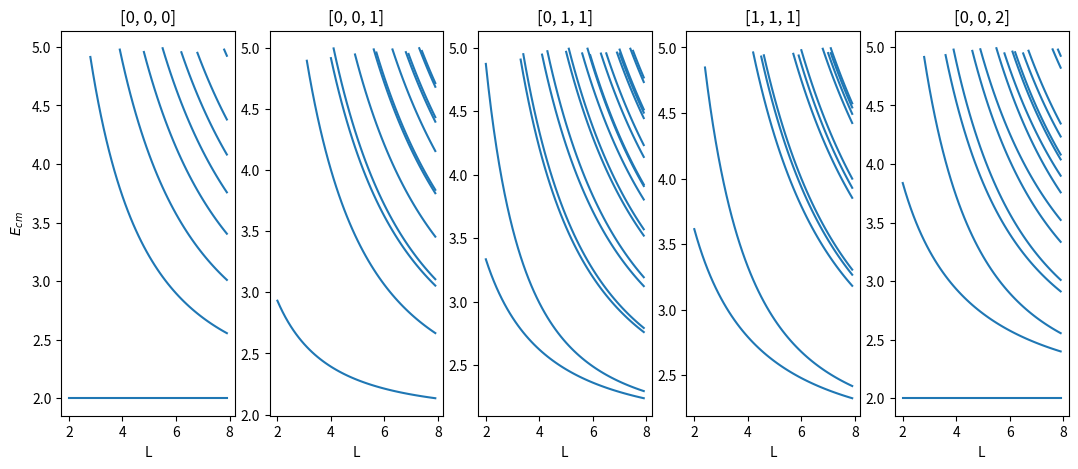

Generate this figure with matplotlib:
#! /usr/bin/env python

import itertools
import math as m
import numpy as np
import matplotlib.pyplot as plt
# from numpy.core.umath_tests import inner1d

'''


'''


'''
 We work with an array of arrays, e.g. n = [ n0, n1, ..., nN ] where n0 = [ n0[0], n0[1], n0[2] ], etc.
'''
twoPi = 2.0 * m.pi

def free_spectrum( m1_sq, m2_sq, n, nP ):
    energy1 = np.sqrt( m1_sq + np.inner(n,n) )
    energy2 = np.sqrt( m2_sq + np.inner(nP-n,nP-n) )
    return energy1 + energy2

def generate_free_spectrum( mL, mRatio, nP, EcmMax ):
    m1 = mL / twoPi
    m2 = m1 * mRatio
    m1_sq = m1**2
    m2_sq = m2**2
    nMax = 3
    Energies = []
    intList = np.array(np.arange(-nMax,nMax+1))
    for i in itertools.product(intList,intList,intList):
        n = np.array(i)
        En = free_spectrum(m1_sq, m2_sq, n, nP)
        Ecm = np.sqrt( En**2 - np.dot(nP,nP) )
        Ecm = 2.0 * m.pi * Ecm / mL
        Ecm = np.round( Ecm, 6 )
        if Ecm not in Energies:
            if Ecm < EcmMax:
                Energies.append(Ecm)
    Energies.sort()
    return Energies



def get_spectrum_data(nP,mRatio,EcmMax,LRange):
    data=[]
    maxLevel = 0
    for mL in LRange:
        Ecm = generate_free_spectrum( mL, mRatio, nP, EcmMax )
        if len(Ecm) > maxLevel:
            maxLevel = len(Ecm)
        data.append(Ecm)

    level = 0
    L_start = 0
    levelData = []
    returnData = []
    for _ in range(maxLevel):
        for i in data:
            if len(i) >= level+1:
                levelData.append(i[level])
            else:
                L_start += 1
        returnData.append([L_list[L_start:],levelData.copy()])
        level += 1
        L_start = 0
        levelData.clear()

    return returnData

'''
 running code
'''
nPList = [[0,0,0],[0,0,1],[0,1,1],[1,1,1],[0,0,2]]
Lmin = 2.0
Lmax = 8.0
Lstep = 0.1
L_list = np.arange(Lmin,Lmax,Lstep)
mRatio = 1.0
Ecm_o_m_Max = 5.0

fig = plt.figure(figsize=(13,5))

for i,nP in enumerate(nPList):
    tmp = get_spectrum_data(nP,mRatio,Ecm_o_m_Max,L_list)
    plot = fig.add_subplot(1,len(nPList),i+1)
    plot.set_title(str(nP))
    plot.set_xlabel("L")
    if i == 0:
        plot.set_ylabel(r'$E_{cm}$')
    for j in tmp:
        plot.plot(j[0],j[1],color="tab:blue")

plt.show()

